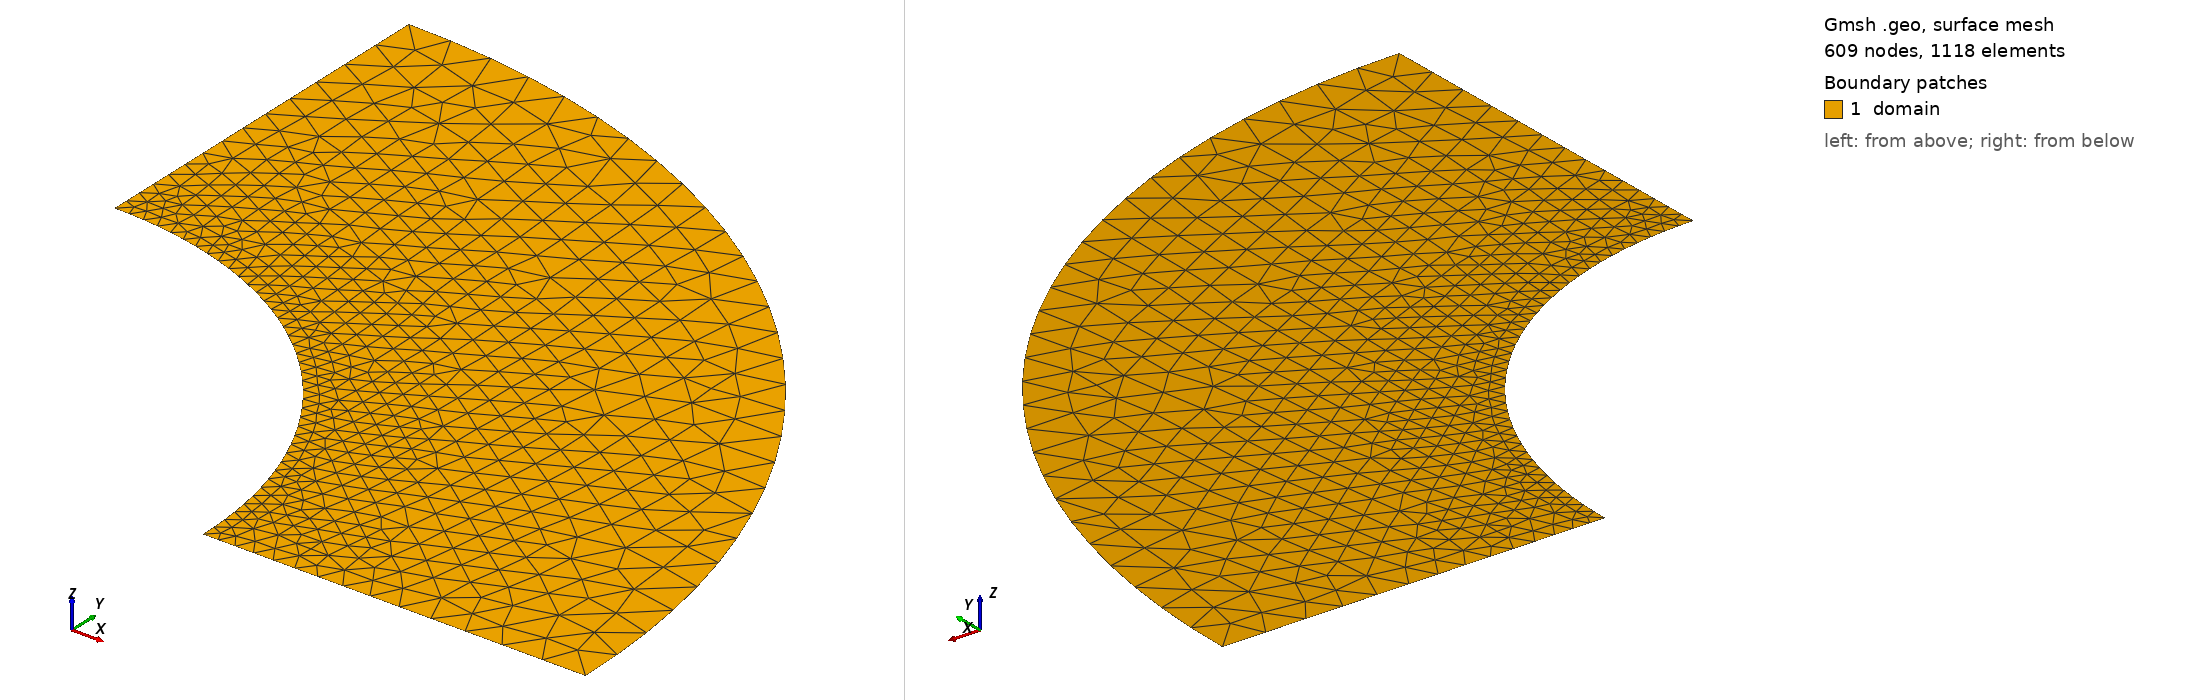

Gmsh geometry script, surface-meshed: 609 nodes, 1118 surface elements. Boundary patches (legend numbers): 1 domain. Left view from above one corner, right view from below the opposite corner. Legend entries are the model's physical surfaces. The drawing asked Gmsh for element sizes between 1% and 20% of the model's largest extent; the script's own settings can give other sizes.

=== quarter_annulus.geo (drawn) ===
// ============================================
// GMSH Geometry File: Quarter Annular Disc
// ============================================

// --------------------------------------------
// Parameters (modify these as needed)
// --------------------------------------------
r_0 = 1.0;      // Inner radius
r_f = 2.0;      // Outer radius

// Mesh parameters
mesh_inner = 0.04;   // Mesh size at inner radius (finer)
mesh_outer = 0.12;    // Mesh size at outer radius (coarser)

// --------------------------------------------
// Geometry Definition
// --------------------------------------------

// Center point
Point(1) = {0, 0, 0, mesh_inner};

// Inner arc points (quarter circle)
Point(2) = {r_0, 0, 0, mesh_inner};      // Inner radius at 0 degrees
Point(3) = {0, r_0, 0, mesh_inner};      // Inner radius at 90 degrees
Point(4) = {r_0/Sqrt(2), r_0/Sqrt(2), 0, mesh_inner};  // Inner radius at 45 degrees (for arc definition)

// Outer arc points (quarter circle)
Point(5) = {r_f, 0, 0, mesh_outer};      // Outer radius at 0 degrees
Point(6) = {0, r_f, 0, mesh_outer};      // Outer radius at 90 degrees
Point(7) = {r_f/Sqrt(2), r_f/Sqrt(2), 0, mesh_outer};  // Outer radius at 45 degrees (for arc definition)

// --------------------------------------------
// Lines and Arcs
// --------------------------------------------

// Inner arc (inlet) - using Circle arc with center point
Circle(1) = {2, 1, 4};   // Inner arc first half (0 to 45 degrees)
Circle(2) = {4, 1, 3};   // Inner arc second half (45 to 90 degrees)

// Outer arc (outlet) - using Circle arc with center point
Circle(3) = {5, 1, 7};   // Outer arc first half (0 to 45 degrees)
Circle(4) = {7, 1, 6};   // Outer arc second half (45 to 90 degrees)

// Radial lines connecting inner and outer arcs
Line(5) = {2, 5};        // Radial line at 0 degrees
Line(6) = {3, 6};        // Radial line at 90 degrees

// --------------------------------------------
// Curve Loops and Surface
// --------------------------------------------

// Define curve loop (counter-clockwise)
// Start at inner radius (0 deg), go along inner arc, then radial, then outer arc back, then radial
Curve Loop(1) = {1, 2, 6, -4, -3, -5};

// Create plane surface
Plane Surface(1) = {1};

// --------------------------------------------
// Mesh Control - Finer at inner radius
// --------------------------------------------

// Distance field from inner arc for graded mesh
Field[1] = Distance;
Field[1].CurvesList = {1, 2};
Field[1].Sampling = 100;

Field[2] = Threshold;
Field[2].InField = 1;
Field[2].SizeMin = mesh_inner;
Field[2].SizeMax = mesh_outer;
Field[2].DistMin = 0;
Field[2].DistMax = r_f - r_0;

Background Field = 2;

// --------------------------------------------
// Mesh Settings
// --------------------------------------------

// Set mesh algorithm (6 = Frontal-Delaunay for triangles)
Mesh.Algorithm = 6;

// Force linear triangular elements (order 1)
Mesh.ElementOrder = 1;

// Ensure 2D mesh
Mesh.Smoothing = 5;

// --------------------------------------------
// Physical Groups (Entity Sets)
// --------------------------------------------

// Inlet: Inner arc curves
Physical Curve("inlet", 100) = {1, 2};

// Outlet: Outer arc curves  
Physical Curve("outlet", 200) = {3, 4};

// Radial boundaries (if needed)
Physical Curve("symmetry_x", 300) = {5};  // Line along x-axis
Physical Curve("symmetry_y", 400) = {6};  // Line along y-axis

// Domain: All surface elements
Physical Surface("domain", 500) = {1};

// --------------------------------------------
// Generate Mesh
// --------------------------------------------
Mesh 2;

// Optional: Save mesh (uncomment if needed)
// Save "quarter_annulus.msh";
